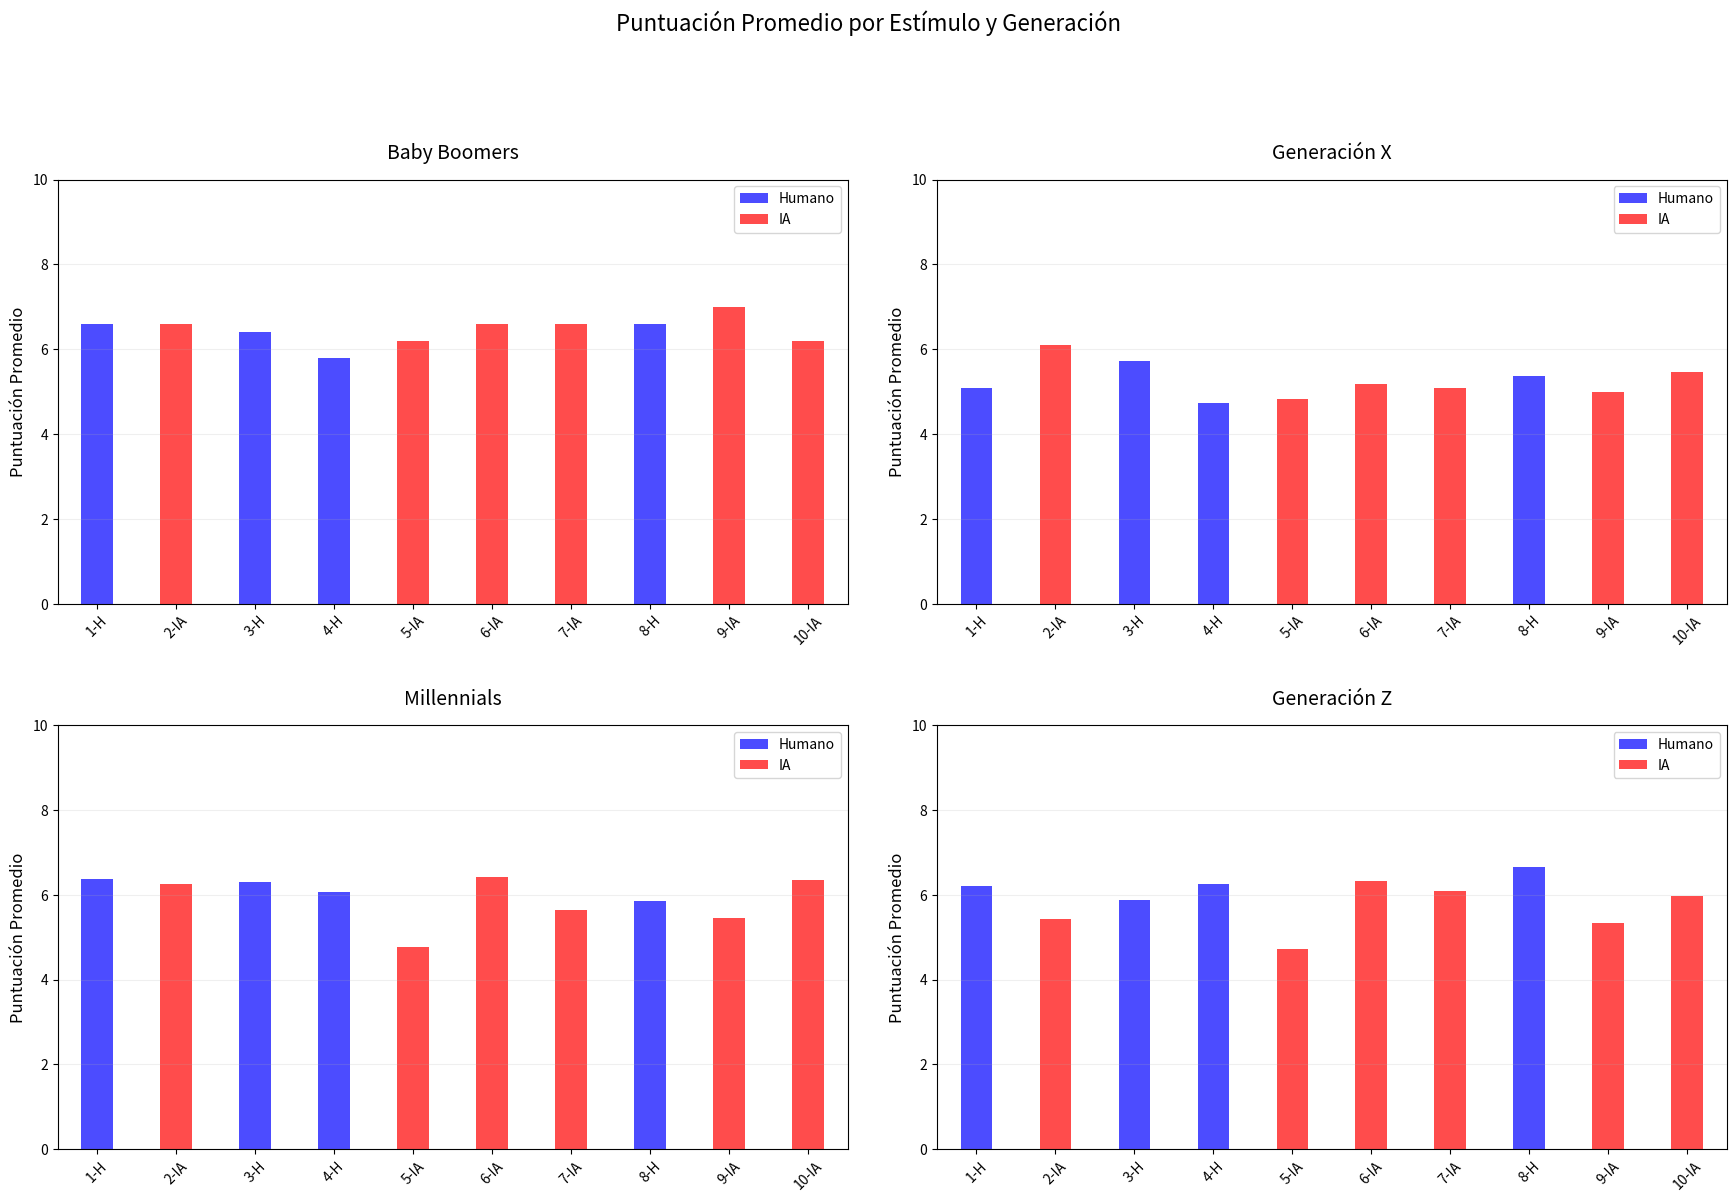

Python code for this plot:
# -*- coding: utf-8 -*-
"""
Análisis por generaciones - Versión corregida sin errores
"""
import matplotlib.pyplot as plt
import pandas as pd
import numpy as np

def clasificar_generacion(edad):
    """Clasifica la edad en generaciones"""
    if 61 <= edad <= 79:
        return 'Baby Boomers'
    elif 45 <= edad <= 60:
        return 'Generación X'
    elif 29 <= edad <= 44:
        return 'Millennials'
    elif 13 <= edad <= 28:
        return 'Generación Z'
    else:
        return 'Otra'
    
etiquetas_x = ['1-H', '2-IA', '3-H', '4-H', '5-IA', '6-IA', '7-IA', '8-H', '9-IA', '10-IA']
# Datos 
respuestas = {
    '1-H':  (6,6,4,8,8,8,6,5,8,7,6,7,6,6,4,4,7,6,7,8,4,6,8,8,8,5,7,5,9,8,5,8,7,5,6,4,4,7,4,6,8,6,6,10,5,9,5,7,8,5,8,6,6,8,8,4,9,6,7,9,9,10,9,6,8,8,7,8,4,7,8,4,7,7,5,8,7,7,6,8,8,8,7,7,1,7,8,8,5,3,3,3,6,6,7,6,5,7,6,5,5,6,4,2,7,8,4,10,6,2,3,7,7,6,7,7,7,6,7,5,3,8,6,3,6,3,7,5,7,7,4,5,7,3,6,1,5,7,4,7,6,5,7,3,1,8,6,7,7,3,5,8,5,7,8,8),
    '2-IA': (8,5,3,4,6,6,4,5,6,6,4,3,8,4,6,3,8,6,5,8,5,7,6,3,7,3,7,6,9,7,1,5,7,4,7,2,1,6,7,6,7,7,6,10,1,7,5,4,8,2,7,3,7,6,5,5,7,5,7,8,9,9,6,6,7,4,6,8,6,4,7,10,8,7,2,8,8,10,9,6,8,7,5,8,1,6,7,8,6,5,2,6,5,6,8,8,6,4,5,5,5,6,3,1,4,7,2,9,5,2,8,7,8,5,6,2,6,7,4,4,3,8,4,5,5,5,5,5,5,6,7,6,7,3,5,5,7,6,5,5,8,6,5,7,1,5,5,6,8,5,6,5,8,7,8,8),
    '3-H':  (6,5,5,5,6,7,2,5,5,7,4,7,7,4,9,2,7,6,4,8,7,9,7,2,8,2,7,7,7,6,2,7,6,4,7,5,2,6,7,6,8,5,10,8,1,7,6,8,7,1,7,6,7,6,7,7,7,5,9,8,9,9,5,7,7,8,8,5,6,5,7,8,5,6,4,8,7,9,7,7,5,8,6,7,1,9,7,8,4,3,5,4,8,7,8,6,9,5,6,4,6,4,5,5,6,6,7,8,7,1,6,7,5,5,4,4,7,6,6,6,5,7,8,5,7,7,6,2,3,6,7,10,6,3,7,2,8,7,6,6,7,5,5,7,1,9,4,5,7,4,6,5,8,7,8,6),
    '4-H':  (6,4,4,4,8,7,2,6,6,6,7,7,6,5,9,7,6,5,5,8,8,8,6,7,7,2,5,7,9,7,2,8,4,6,8,3,5,5,6,7,8,4,9,9,8,8,7,8,7,1,8,5,4,9,9,4,8,5,8,9,8,8,9,7,5,7,7,9,2,6,8,8,6,5,5,8,7,9,4,5,6,6,6,9,1,10,6,9,5,2,8,4,2,6,7,7,4,3,5,6,3,6,5,5,7,7,6,8,6,5,5,7,5,6,5,2,6,6,5,4,5,8,8,5,7,7,5,6,7,5,7,9,5,7,6,7,3,5,8,7,7,5,4,7,1,8,5,7,5,3,5,4,7,8,9,8),
    '5-IA': (8,5,1,2,7,5,6,2,6,4,2,5,6,5,6,2,3,4,5,8,3,6,4,6,7,2,5,4,8,5,1,5,7,5,8,7,1,4,1,6,8,7,8,9,3,8,4,7,5,4,6,2,2,9,6,5,7,3,6,7,8,7,6,4,6,4,8,9,2,8,6,1,3,5,3,7,5,9,3,5,6,7,5,6,1,7,8,7,4,4,2,1,2,4,6,7,8,3,5,3,3,5,2,1,3,6,2,6,6,3,2,5,4,4,5,4,6,6,4,2,1,6,4,6,5,2,1,2,7,5,6,4,5,3,3,4,4,3,3,7,5,6,6,1,1,5,5,3,8,1,5,4,8,7,7,6),
    '6-IA': (8,5,5,8,8,7,7,5,5,5,4,8,7,8,10,3,3,6,5,8,3,10,5,5,8,2,7,8,8,7,3,5,6,4,6,7,6,6,6,6,9,8,8,4,5,8,7,4,6,3,8,2,7,7,7,7,8,5,8,10,9,9,9,8,8,3,7,9,6,7,9,4,9,7,6,6,7,9,5,6,10,8,6,8,1,8,7,7,7,7,10,6,8,7,7,8,9,7,6,5,5,5,4,2,6,7,8,7,7,1,5,5,4,7,6,5,8,7,8,6,1,10,6,7,5,6,5,8,7,4,3,7,5,4,8,8,5,6,5,6,7,5,7,1,1,4,7,6,6,6,5,5,8,7,8,8),
    '7-IA': (6,3,3,9,8,7,8,6,5,8,3,4,6,4,10,4,6,6,6,6,5,10,7,4,8,2,6,7,9,6,2,5,5,6,5,2,4,6,4,7,7,9,8,4,5,7,5,4,8,1,8,2,4,6,9,7,7,6,7,9,8,9,5,6,9,2,8,8,4,5,8,10,5,7,4,5,7,9,3,8,6,8,6,8,3,10,7,8,5,4,8,3,4,5,6,5,8,6,4,5,3,4,5,5,5,7,8,7,5,1,7,5,5,5,6,7,4,6,2,7,1,8,6,6,6,7,6,7,7,4,9,8,5,4,6,7,5,8,7,6,7,6,7,7,1,8,6,3,5,4,3,8,8,7,8,7),
    '8-H':  (7, 6, 6, 4, 9, 5, 5, 7, 6, 9, 8, 8, 6, 6, 10, 5, 8, 8, 6, 7, 8, 8, 4, 10, 8, 2, 7, 7, 8, 5, 3, 8, 4, 6, 8, 7, 3, 5, 5, 4, 7, 8, 9, 10, 5, 7, 8, 8, 7, 4, 10, 3, 2, 6, 8, 6, 8, 5, 7, 9, 9, 9, 8, 6, 9, 9, 8, 8, 4, 8, 8, 10, 6, 6, 3, 6, 7, 9, 5, 6, 3, 8, 8, 9, 4, 6, 8, 7, 8, 2, 8, 7, 4, 7, 7, 6, 7, 7, 5, 7, 3, 7, 5, 5, 8, 7, 6, 8, 6, 4, 3, 7, 5, 7, 6, 8, 7, 7, 9, 8, 1, 8, 7, 5, 6, 8, 7, 3, 8, 5, 7, 1, 5, 5, 7, 5, 4, 4, 6, 3, 8, 4, 6, 7, 1, 10, 4, 7, 5, 3, 7, 3, 8, 8, 8, 6),
    '9-IA': (8, 5, 1, 2, 7, 7, 8, 5, 6, 5, 4, 2, 7, 3, 10, 3, 5, 7, 5, 7, 8, 9, 6, 8, 7, 1, 4, 6, 8, 6, 4, 5, 7, 4, 7, 8, 1, 5, 7, 4, 8, 7, 8, 6, 1, 8, 4, 5, 4, 1, 7, 2, 2, 7, 8, 3, 7, 4, 5, 8, 8, 9, 3, 5, 6, 6, 8, 8, 4, 3, 7, 1, 6, 6, 4, 7, 6, 9, 8, 7, 5, 6, 6, 8, 3, 4, 7, 4, 5, 6, 10, 3, 1, 6, 6, 8, 7, 4, 5, 4, 3, 5, 4, 5, 7, 8, 8, 5, 6, 2, 7, 7, 5, 2, 5, 4, 8, 8, 4, 4, 2, 7, 3, 6, 6, 8, 5, 8, 3, 6, 3, 1, 6, 2, 4, 5, 5, 8, 4, 5, 6, 6, 6, 1, 1, 5, 4, 4, 5, 4, 5, 2, 9, 8, 8, 8),
    '10-IA': (6, 3, 2, 6, 8, 8, 8, 6, 8, 8, 7, 3, 8, 4, 10, 3, 5, 7, 6, 8, 5, 10, 5, 9, 8, 2, 5, 8, 8, 7, 4, 8, 8, 3, 7, 8, 3, 6, 3, 6, 6, 8, 9, 10, 1, 8, 5, 8, 5, 3, 9, 3, 6, 6, 6, 4, 7, 7, 7, 9, 9, 9, 4, 5, 6, 8, 8, 7, 4, 6, 8, 8, 6, 6, 3, 8, 6, 10, 8, 7, 5, 7, 5, 8, 2, 4, 6, 5, 6, 7, 10, 7, 6, 7, 7, 8, 8, 6, 5, 3, 3, 6, 6, 2, 6, 8, 7, 6, 7, 2, 6, 6, 7, 8, 5, 3, 5, 8, 6, 4, 1, 6, 4, 5, 7, 8, 8, 4, 3, 5, 6, 7, 6, 4, 3, 7, 5, 8, 5, 6, 5, 5, 7, 7, 1, 8, 7, 5, 8, 4, 5, 2, 5, 8, 6, 8),
}

# EDADES: Cada elemento debe corresponder a la edad del participante i
edades_participantes = (60,25,19,25,19,24,19,21,29,27,21,20,30,21,20,24,23,21,29,39,25,25,24,23,24,32,32,28,22,23,26,21,30,21,24,21,25,24,23,34,25,19,18,20,22,29,18,25,18,24,19,21,31,19,19,27,21,32,34,27,19,31,24,31,24,27,47,21,45,19,22,24,25,61,39,38,38,32,30,25,29,25,31,21,24,25,52,30,32,32,32,39,38,31,36,27,22,22,40,19,26,23,23,28,31,22,43,30,25,24,26,41,41,27,24,27,28,24,26,22,39,22,25,22,39,27,24,23,25,61,35,24,56,23,21,24,21,27,21,30,29,58,62,60,58,25,26,37,48,49,59,25,62,64,25,25)  # ¡USAR TUS DATOS REALES AQUÍ!


# 1. Procesamiento de datos
data = []
for idx, edad in enumerate(edades_participantes):
    generacion = clasificar_generacion(edad)
    for estimulo, valores in respuestas.items():
        if idx < len(valores):
            data.append({
                'Estimulo': estimulo,
                'Tipo': 'Humano' if 'H' in estimulo else 'IA',
                'Valor': valores[idx],
                'Generacion': generacion
            })

df = pd.DataFrame(data)

# Limpieza de datos
df = df.replace([np.inf, -np.inf], np.nan)

# 2. Filtrar generaciones de interés
generaciones = ['Baby Boomers', 'Generación X', 'Millennials', 'Generación Z']
df_filtrado = df[df['Generacion'].isin(generaciones)]

# 3. Configuración de gráficos
n_estimulos = len(respuestas)
bar_width = 0.4
index = np.arange(n_estimulos)

fig, axs = plt.subplots(2, 2, figsize=(18, 12))
fig.suptitle('Puntuación Promedio por Estímulo y Generación', fontsize=16, y=1.02)

for i, gen in enumerate(generaciones):
    ax = axs[i//2, i%2]
    df_gen = df_filtrado[df_filtrado['Generacion'] == gen]
    
    # Calcular promedios manteniendo orden original
    promedios = df_gen.groupby(['Estimulo', 'Tipo'])['Valor'].mean().unstack()
    promedios = promedios.reindex(respuestas.keys())
    
    # Obtener valores y etiquetas
    humanos = promedios['Humano'].fillna(0).values
    ia = promedios['IA'].fillna(0).values
    etiquetas = [e.split('-')[0] for e in promedios.index]  # Simplifica etiquetas
    
    # Crear barras
    posiciones = index
    ax.bar(posiciones, humanos, bar_width, color='blue', alpha=0.7, label='Humano')
    ax.bar(posiciones, ia, bar_width, color='red', alpha=0.7, label='IA', bottom=humanos)
    
    # Personalización del gráfico
    ax.set_title(gen, fontsize=14, pad=15)
    ax.set_ylabel('Puntuación Promedio', fontsize=12)
    ax.set_xticks(posiciones)
    ax.set_xticklabels(etiquetas_x, rotation=45, ha='center', fontsize=10)  # Etiquetas horizontales y centradas
    ax.legend(fontsize=10, loc='upper right')
    ax.grid(axis='y', alpha=0.2)
    ax.set_ylim(0, 10)
    ax.set_xlim(-0.5, n_estimulos-0.5)  # Ajuste para centrar mejor las barras

plt.tight_layout(pad=3.0)
plt.show()